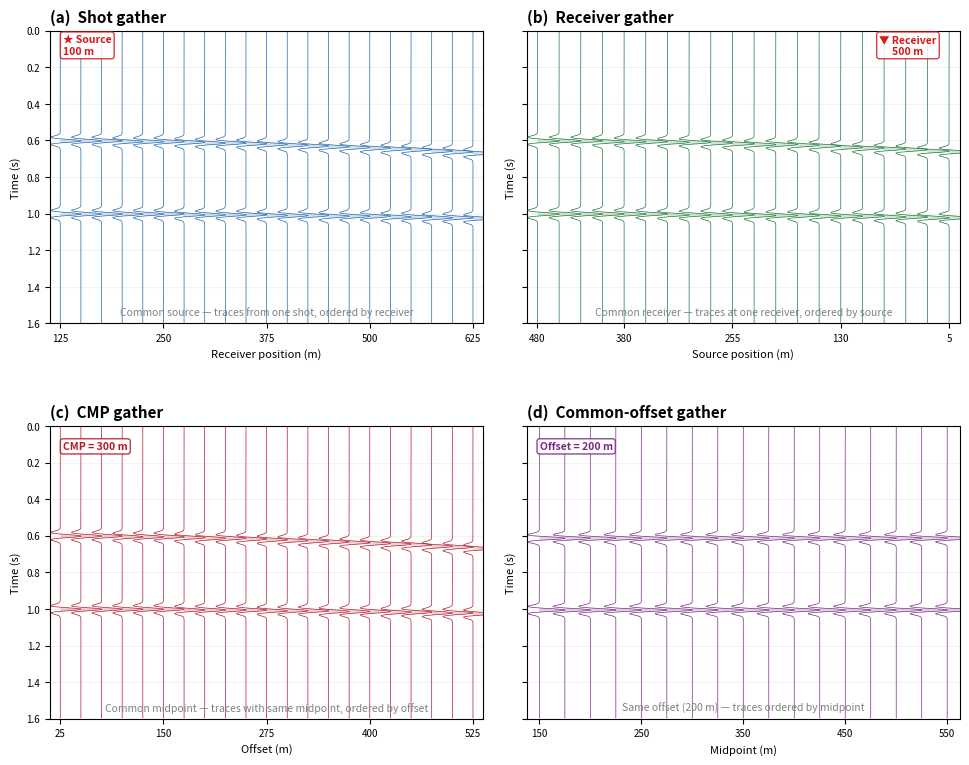

Here is the Python script that generated this plot:
#!/usr/bin/env python3
"""
Figure: Four types of seismic data sorts (gathers).

2x2 grid of wiggle-trace panels:
  (a) Shot gather (common source)      — traces from one shot, ordered by receiver.
  (b) Receiver gather (common receiver) — traces recorded at one receiver,
                                         ordered by source.
  (c) CMP gather (common midpoint)      — traces sharing the same midpoint,
                                         ordered by offset.
  (d) Common-offset gather              — traces sharing the same offset,
                                         ordered by midpoint.

Synthetic data: two flat horizontal reflectors in a constant-velocity
medium (1800 m/s, t0=0.6 s  and  2400 m/s, t0=1.0 s).  Each trace is
a 20 Hz Ricker wavelet placed at the hyperbolic moveout time.

Output: figures/term01_lec01/term01_lec01_data_sorts.png

Pedagogical intention: show students that the same recorded dataset can be
reorganised into different gather types, each useful for different processing
steps (velocity analysis → CMP, statics → receiver gather, noise attenuation →
shot gather, AVO → common-offset gather, etc.).
"""

import numpy as np
import matplotlib.pyplot as plt
from pathlib import Path

# ═══════════════════════════════════════════════════════════════════════
#  Parameters
# ═══════════════════════════════════════════════════════════════════════
DT = 0.004           # time sample interval (s)
N_SAMPLES = 400      # trace length (1.6 s)
T_MAX = N_SAMPLES * DT
F_DOM = 20.0         # Ricker wavelet dominant frequency (Hz)

# Two flat horizontal reflectors: (interval velocity m/s, t0 s)
LAYERS = [
    (1800.0, 0.6),
    (2400.0, 1.0),
]

# ═══════════════════════════════════════════════════════════════════════
#  Helpers
# ═══════════════════════════════════════════════════════════════════════

def ricker_wavelet(dt: float, fdom: float,
                   length: float = 0.3):
    """Return (time_array, normalised_Ricker_wavelet)."""
    t = np.arange(-length / 2, length / 2, dt)
    arg = (np.pi * fdom * t) ** 2
    w = (1.0 - 2.0 * arg) * np.exp(-arg)
    return t, w / np.max(np.abs(w))


def make_trace(offset: float, dt: float, n_samples: int,
               layers: list, wavelet: np.ndarray,
               whalf: int) -> np.ndarray:
    """Synthetic trace for one source–receiver offset.

    For each (v, t0) in *layers*, places the *wavelet* at the
    hyperbolic two-way time  t(x) = sqrt(t0^2 + (x/v)^2).
    """
    trace = np.zeros(n_samples)
    for v, t0 in layers:
        tx = np.sqrt(t0 ** 2 + (offset / v) ** 2)
        idx = int(round(tx / dt))
        start = max(0, idx - whalf)
        end = min(n_samples, start + len(wavelet))
        trace[start:end] += wavelet[:end - start]
    return trace


def build_gather(offsets: np.ndarray) -> np.ndarray:
    """Return (N_offsets, N_SAMPLES) gather of synthetic traces."""
    _, w = ricker_wavelet(DT, F_DOM)
    whalf = len(w) // 2
    return np.array([
        make_trace(off, DT, N_SAMPLES, LAYERS, w, whalf)
        for off in offsets
    ])


def plot_wiggle(ax, gather, xvals, xlabel, title, subtitle, color):
    """Wiggle-trace display on *ax*."""
    n_tr, n_samp = gather.shape
    t_axis = np.arange(n_samp) * DT

    for i in range(n_tr):
        tr = gather[i]
        peak = np.max(np.abs(tr))
        if peak > 1e-12:
            tr = tr / peak
        ax.plot(i + tr, t_axis, color=color, lw=0.5)
        ax.fill_betweenx(t_axis, i, i + tr,
                         where=(tr > 0),
                         color=color, alpha=0.20, lw=0)

    ax.set_ylim(T_MAX, 0)
    ax.set_xlim(-0.5, n_tr - 0.5)
    ax.set_title(title, fontsize=11, fontweight="bold", loc="left")
    ax.set_xlabel(xlabel, fontsize=8)
    ax.set_ylabel("Time (s)", fontsize=8)
    ax.tick_params(labelsize=7)
    ax.grid(True, alpha=0.15, axis="y")

    # Selected x-tick labels
    n_lab = min(5, n_tr)
    tick_idx = np.linspace(0, n_tr - 1, n_lab).astype(int)
    ax.set_xticks(tick_idx)
    ax.set_xticklabels([f"{xvals[i]:.0f}" for i in tick_idx])

    # Sorting-principle subtitle at the bottom of the panel
    # (inside the axes, above the x-axis).  No reflections at late times
    # (deepest event is ~1.0 s, T_MAX = 1.6 s), so text won't obscure data.
    ax.text(0.5, 0.02, subtitle, transform=ax.transAxes,
            fontsize=7.5, ha="center", va="bottom", style="italic",
            color="gray")

# ═══════════════════════════════════════════════════════════════════════
#  Build each gather
# ═══════════════════════════════════════════════════════════════════════

# --- (a) Shot gather (common source) ---------------------------------
#   Source fixed at 100 m; receivers spread to the right.
SRC_A = 100.0                                                    # m
RCV_A = np.arange(125.0, 626.0, 25.0)                            # m
OFF_A = RCV_A - SRC_A                                             # 25..500 m
GATH_A = build_gather(OFF_A)

# --- (b) Receiver gather (common receiver) ---------------------------
#   Receiver fixed at 500 m; sources spread to the left.
RCV_B = 500.0                                                    # m
SRC_B = np.arange(480.0, -5.0, -25.0)                            # m (descending)
OFF_B = RCV_B - SRC_B                                             # 20..500 m
GATH_B = build_gather(OFF_B)

# --- (c) CMP gather (common midpoint) --------------------------------
#   One midpoint; traces sorted by increasing offset.
OFF_C = np.arange(25.0, 526.0, 25.0)                              # m
GATH_C = build_gather(OFF_C)
CMP_C = 300.0                                                     # m (annotation)

# --- (d) Common-offset gather ---------------------------------------
#   Fixed offset; traces spread across different midpoints.
FIX_OFF_D = 200.0                                                 # m
MID_D = np.arange(150.0, 551.0, 25.0)                             # m
OFF_D = np.full_like(MID_D, FIX_OFF_D)
GATH_D = build_gather(OFF_D)

# ═══════════════════════════════════════════════════════════════════════
#  Figure
# ═══════════════════════════════════════════════════════════════════════
COLORS = ["#2166ac", "#1b7837", "#b2182b", "#762a83"]

fig, axes = plt.subplots(2, 2, figsize=(10, 8), sharey=True)
fig.subplots_adjust(hspace=0.35, wspace=0.10, left=0.07,
                    right=0.98, bottom=0.10, top=0.96)

# --- Panel (a): Shot gather ------------------------------------------
plot_wiggle(
    axes[0, 0], GATH_A, RCV_A,
    xlabel="Receiver position (m)",
    title="(a)  Shot gather",
    subtitle="Common source — traces from one shot, ordered by receiver",
    color=COLORS[0],
)

# Mark the source position on the panel
axes[0, 0].annotate(
    "★ Source\n100 m", xy=(0.03, 0.92), xycoords="axes fraction",
    fontsize=7.5, color="#d7191c", fontweight="bold",
    bbox=dict(boxstyle="round,pad=0.25", fc="white",
              ec="#d7191c", alpha=0.85),
)

# --- Panel (b): Receiver gather --------------------------------------
plot_wiggle(
    axes[0, 1], GATH_B, SRC_B,
    xlabel="Source position (m)",
    title="(b)  Receiver gather",
    subtitle="Common receiver — traces at one receiver, ordered by source",
    color=COLORS[1],
)

axes[0, 1].annotate(
    "▼ Receiver\n500 m", xy=(0.88, 0.92), xycoords="axes fraction",
    fontsize=7.5, color="#d7191c", fontweight="bold",
    ha="center",
    bbox=dict(boxstyle="round,pad=0.25", fc="white",
              ec="#d7191c", alpha=0.85),
)

# --- Panel (c): CMP gather -------------------------------------------
plot_wiggle(
    axes[1, 0], GATH_C, OFF_C,
    xlabel="Offset (m)",
    title="(c)  CMP gather",
    subtitle="Common midpoint — traces with same midpoint, ordered by offset",
    color=COLORS[2],
)

axes[1, 0].annotate(
    f"CMP = {CMP_C:.0f} m", xy=(0.03, 0.92), xycoords="axes fraction",
    fontsize=7.5, color=COLORS[2], fontweight="bold",
    bbox=dict(boxstyle="round,pad=0.25", fc="white",
              ec=COLORS[2], alpha=0.85),
)

# --- Panel (d): Common-offset gather ---------------------------------
plot_wiggle(
    axes[1, 1], GATH_D, MID_D,
    xlabel="Midpoint (m)",
    title="(d)  Common-offset gather",
    subtitle=f"Same offset ({FIX_OFF_D:.0f} m) — traces ordered by midpoint",
    color=COLORS[3],
)

axes[1, 1].annotate(
    f"Offset = {FIX_OFF_D:.0f} m",
    xy=(0.03, 0.92), xycoords="axes fraction",
    fontsize=7.5, color=COLORS[3], fontweight="bold",
    bbox=dict(boxstyle="round,pad=0.25", fc="white",
              ec=COLORS[3], alpha=0.85),
)

# --- Save -------------------------------------------------------------
out_dir = Path("figures/term01_lec01")
out_dir.mkdir(parents=True, exist_ok=True)
out_path = out_dir / "term01_lec01_data_sorts.png"
fig.savefig(out_path, dpi=150)
plt.close(fig)
print(f"Saved: {out_path}")
